Image classification data set "processed" (imane-mbarek/projet_CV on GitHub). Class labels (2): drowning, normal.

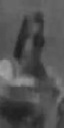
Label: drowning

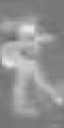
Label: normal

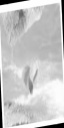
Label: drowning

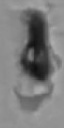
Label: normal

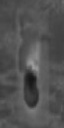
Label: normal

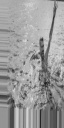
Label: drowning
